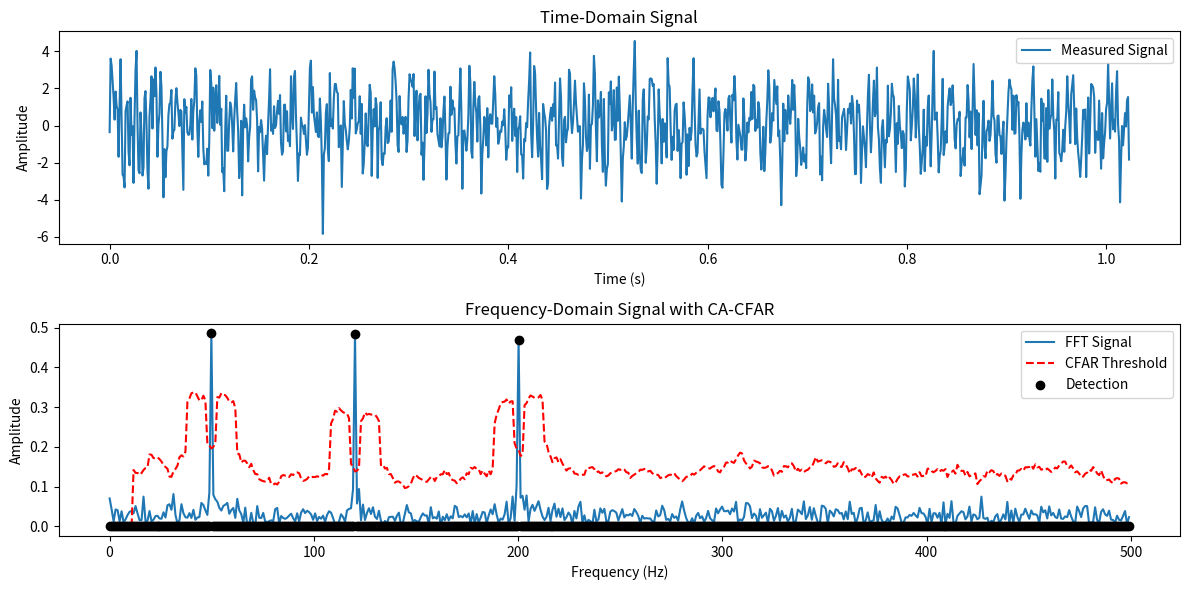

Reproduce this figure in Python.
import numpy as np
import matplotlib.pyplot as plt

# 샘플링 및 ADC 변환 시뮬레이션
fs = 1000  # 샘플링 주파수 (Hz)
N = 1024   # 샘플 수
t = np.arange(N) / fs  # 시간 축
noise_power = 1        # 노이즈 파워
snr = 10               # SNR (dB)

# 타겟 신호 추가 (주파수 3개)
frequencies = [50, 120, 200]  # 타겟 주파수 리스트 (Hz)
signal = np.zeros(N)
for f in frequencies:
    signal += np.sin(2 * np.pi * f * t)  # 여러 타겟 주파수 합성

# 노이즈 추가
noise = np.random.normal(0, np.sqrt(noise_power), N)
measured_signal = signal + noise  # 측정 신호 (ADC 변환 후)

# FFT 변환
freqs = np.fft.fftfreq(N, 1/fs)
fft_signal = np.abs(np.fft.fft(measured_signal)) / N  # FFT 결과

# CA-CFAR 필터링 함수 정의
def ca_cfar(signal, num_train, num_guard, threshold_factor):
    """
    CA-CFAR 필터링 함수.
    
    signal: FFT 결과 신호
    num_train: 참조 셀 수
    num_guard: 가드 셀 수
    threshold_factor: 임계값 스케일링 팩터
    """
    num_cells = len(signal)
    threshold = np.zeros(num_cells)
    detection = np.zeros(num_cells)

    for i in range(num_train + num_guard, num_cells - num_train - num_guard):
        start = i - num_train - num_guard
        end = i + num_train + num_guard + 1
        reference_window = np.concatenate((signal[start:i-num_guard], signal[i+num_guard+1:end]))
        noise_level = np.mean(reference_window)
        threshold[i] = noise_level * threshold_factor

        # 타겟 탐지
        if signal[i] > threshold[i]:
            detection[i] = signal[i]

    return threshold, detection

# CA-CFAR 파라미터 설정 및 필터링 적용
num_train = 10
num_guard = 2
threshold_factor = 5
threshold, detection = ca_cfar(fft_signal, num_train, num_guard, threshold_factor)

# 시각화
plt.figure(figsize=(12, 6))

# 원 신호
plt.subplot(2, 1, 1)
plt.plot(t, measured_signal, label='Measured Signal')
plt.title('Time-Domain Signal')
plt.xlabel('Time (s)')
plt.ylabel('Amplitude')
plt.legend()

# FFT 결과 및 CFAR 적용 결과
plt.subplot(2, 1, 2)
plt.plot(freqs[:N//2], fft_signal[:N//2], label='FFT Signal')
plt.plot(freqs[:N//2], threshold[:N//2], 'r--', label='CFAR Threshold')
plt.scatter(freqs[:N//2], detection[:N//2], color='k', label='Detection', zorder=5)
plt.title('Frequency-Domain Signal with CA-CFAR')
plt.xlabel('Frequency (Hz)')
plt.ylabel('Amplitude')
plt.legend()

plt.tight_layout()
plt.show()
